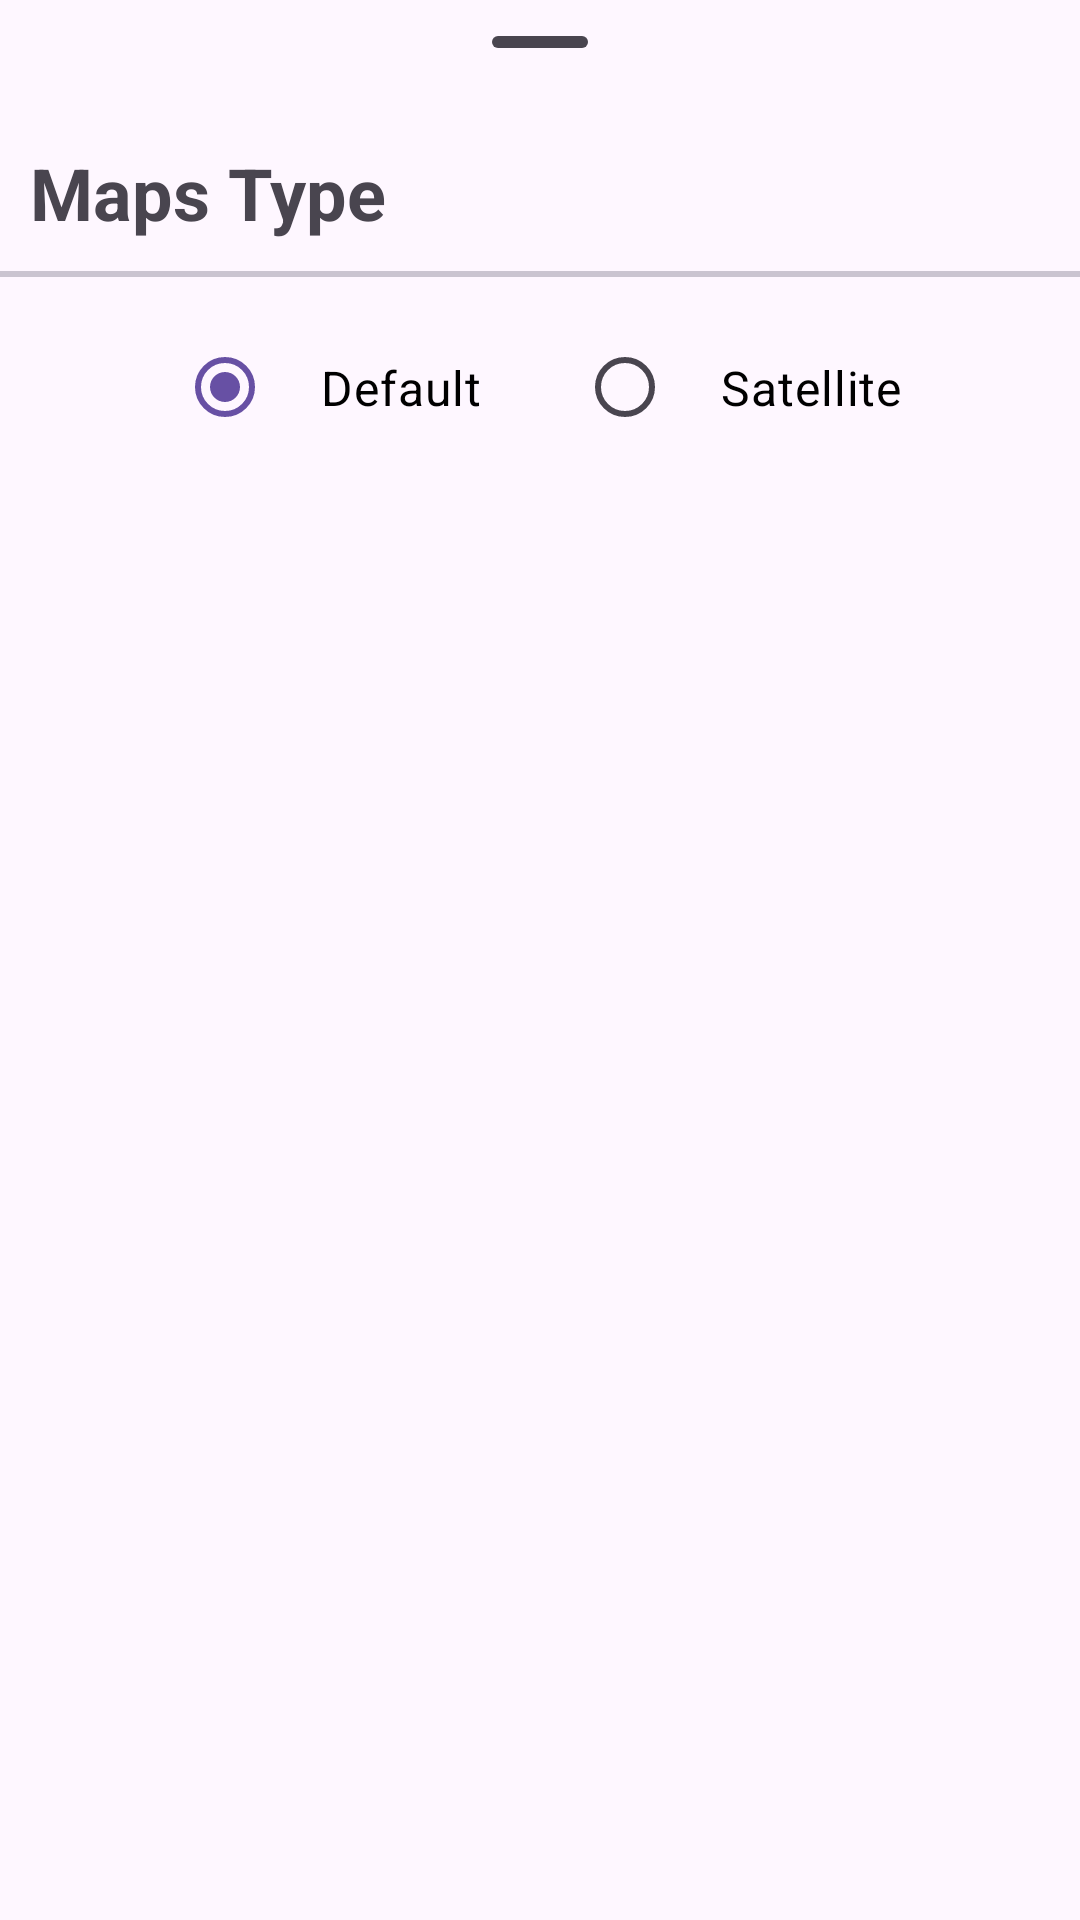

Here is an Android app screen rendered from its layout file. Give the layout XML and the strings, colors and styles it references.
<!-- AndroidManifest.xml: application theme Theme.Job3LelinChakma -->
<!-- res/layout/maps_show.xml -->
<?xml version="1.0" encoding="utf-8"?>
<androidx.constraintlayout.widget.ConstraintLayout xmlns:android="http://schemas.android.com/apk/res/android"
    android:layout_width="match_parent"
    android:layout_height="match_parent"
    xmlns:app="http://schemas.android.com/apk/res-auto">

    <LinearLayout
        android:layout_width="match_parent"
        android:orientation="vertical"
        android:layout_height="match_parent">

        <com.google.android.material.bottomsheet.BottomSheetDragHandleView
            android:id="@+id/drag_handle"
            android:layout_width="match_parent"
            android:layout_height="wrap_content"/>

        <androidx.core.widget.NestedScrollView
            android:layout_width="match_parent"
            android:layout_height="match_parent">

            <LinearLayout
                android:layout_width="match_parent"
                android:layout_height="match_parent"
                android:orientation="vertical">
                <LinearLayout
                    android:layout_width="match_parent"
                    android:layout_height="wrap_content"
                    android:orientation="vertical"
                    android:layout_marginHorizontal="10dp">
                    <LinearLayout
                        android:layout_width="match_parent"
                        android:layout_height="wrap_content">
                        <TextView
                            android:id="@+id/noteTitle"
                            android:layout_width="match_parent"
                            android:layout_height="wrap_content"
                            android:layout_weight="1"
                            android:textSize="24sp"
                            android:textStyle="bold"
                            android:text="Maps Type"
                            android:maxLines="1"/>
                        <LinearLayout
                            android:layout_width="wrap_content"
                            android:layout_height="wrap_content">









                        </LinearLayout>
                    </LinearLayout>
                </LinearLayout>

                <com.google.android.material.divider.MaterialDivider
                    android:layout_width="match_parent"
                    android:layout_marginTop="10dp"
                    android:layout_height="2dp"/>

                <LinearLayout
                    android:layout_width="match_parent"
                    android:layout_height="wrap_content"
                    android:layout_marginTop="10dp"
                    android:gravity="center">
                    <RadioGroup
                        android:id="@+id/genderRadioGroup"
                        android:layout_width="wrap_content"
                        android:layout_height="wrap_content"
                        android:checkedButton="@id/male"
                        android:orientation="horizontal"
                        app:layout_constraintEnd_toEndOf="parent"
                        app:layout_constraintStart_toStartOf="parent"
                        app:layout_constraintTop_toTopOf="parent">

                        <RadioButton
                            android:id="@+id/male"
                            android:layout_width="wrap_content"
                            android:layout_height="wrap_content"
                            android:layout_marginStart="16dp"
                            android:padding="16dp"
                            android:text="Default"
                            android:textAlignment="center"
                            android:textColor="@color/black"
                            android:textSize="16sp"/>

                        <RadioButton
                            android:id="@+id/satelliteBtn"
                            android:layout_width="wrap_content"
                            android:layout_height="wrap_content"
                            android:layout_marginStart="16dp"
                            android:padding="16dp"
                            android:text="Satellite"
                            android:textAlignment="center"
                            android:textColor="@color/black"
                            android:textSize="16sp"
                            app:drawableTint="@color/black" />

                    </RadioGroup>
                </LinearLayout>
            </LinearLayout>

        </androidx.core.widget.NestedScrollView>

    </LinearLayout>

</androidx.constraintlayout.widget.ConstraintLayout>
<!-- resources referenced by this layout -->
<resources>
  <color name="black">#FF000000</color>
  <style name="Theme.Job3LelinChakma" parent="Base.Theme.Job3LelinChakma" />
  <style name="Base.Theme.Job3LelinChakma" parent="Theme.Material3.DayNight.NoActionBar">
          <item name="android:statusBarColor">@android:color/transparent</item>
          <item name="android:windowLightStatusBar">true</item>
          
          
      </style>
</resources>
